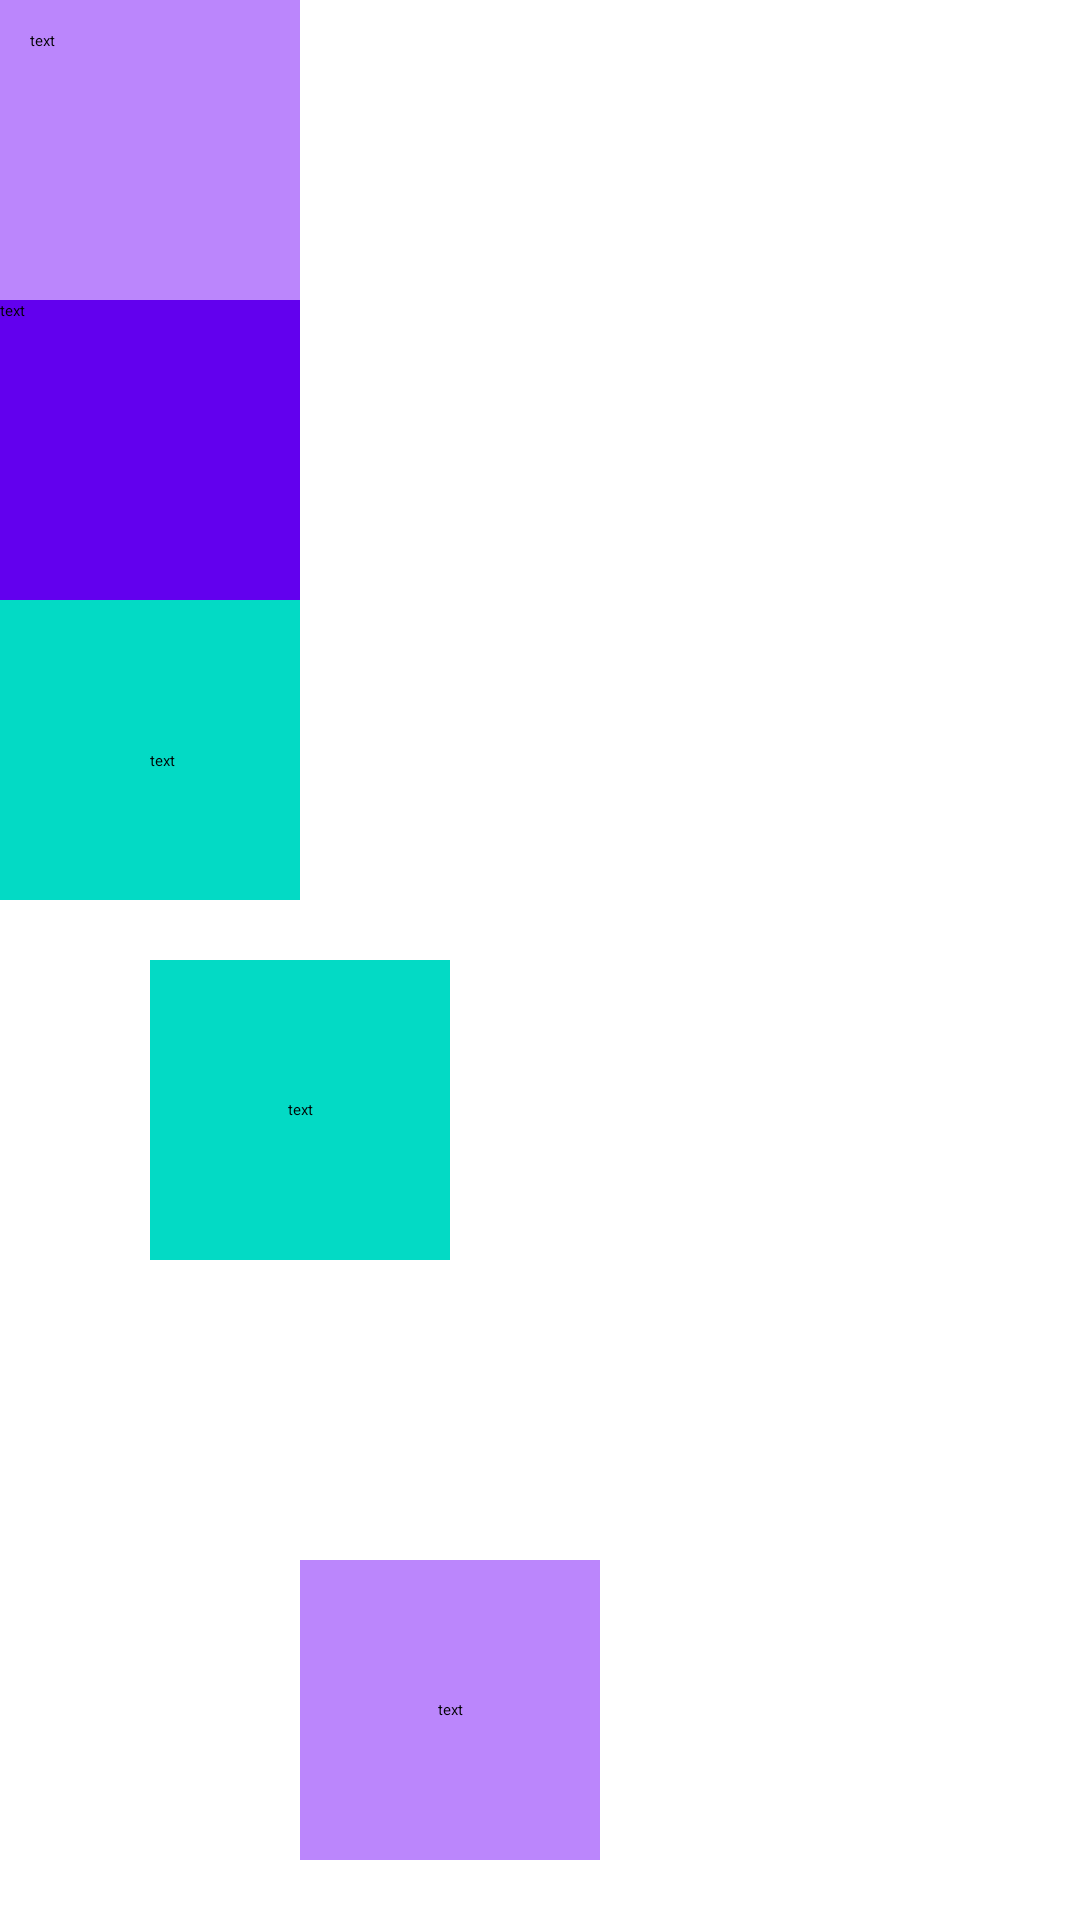

This screen was rendered from an Android layout file. Write that file and the resources it references.
<!-- AndroidManifest.xml: application theme Theme.MyAppOne -->
<!-- res/layout/padding_margin_01.xml -->
<?xml version="1.0" encoding="utf-8"?>
<LinearLayout
    xmlns:android="http://schemas.android.com/apk/res/android"
    android:orientation="vertical"
    android:layout_width="match_parent"
    android:layout_height="match_parent">

    

    <TextView
        android:padding="10dp"
        android:text="text"
        android:background="@color/purple_200"
        android:layout_width="100dp"
        android:layout_height="100dp"/>


    <TextView
        android:text="text"
        android:background="@color/purple_500"
        android:layout_width="100dp"
        android:layout_height="100dp"/>


    <TextView
        android:paddingStart="50dp"
        android:paddingTop="50dp"
        android:text="text"
        android:background="@color/teal_200"
        android:layout_width="100dp"
        android:layout_height="100dp"/>

    <TextView
        android:layout_marginTop="20dp"
        android:layout_marginStart="50dp"
        android:gravity="center"
        android:text="text"
        android:background="@color/teal_200"
        android:layout_width="100dp"
        android:layout_height="100dp"/>

    <TextView
        android:layout_margin="100dp"
        android:gravity="center"
        android:text="text"
        android:background="@color/purple_200"
        android:layout_width="100dp"
        android:layout_height="100dp"/>

</LinearLayout>
<!-- resources referenced by this layout -->
<resources>

  <!-- not gathered from this repository: default colours our renderer supplied (Android Studio template values) -->
  <color name="purple_200">#FFBB86FC</color>
  <color name="purple_500">#FF6200EE</color>
  <color name="teal_200">#FF03DAC5</color>
</resources>
